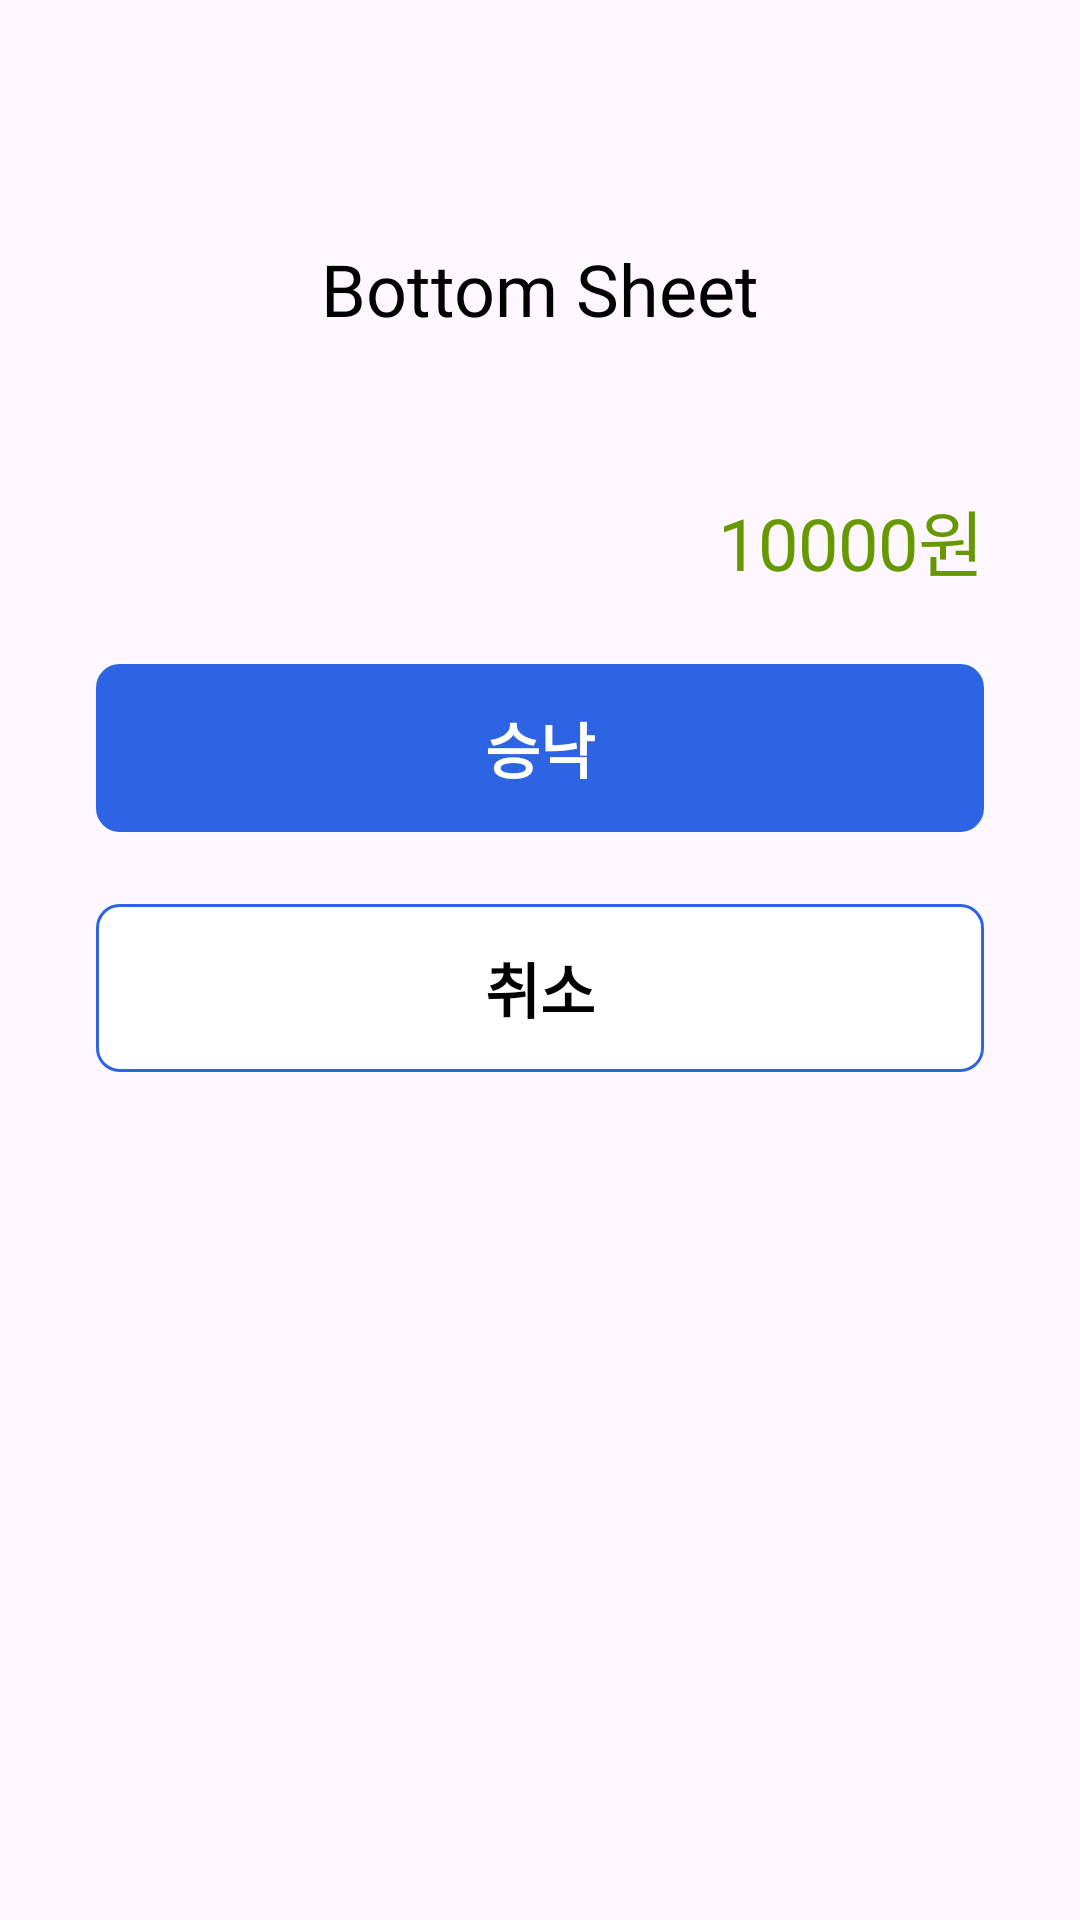

Write the Android layout XML for this screen, with the resource values it uses.
<!-- AndroidManifest.xml: application theme Theme.Prefin -->
<!-- res/layout/quest_complete_bottom_sheet.xml -->
<?xml version="1.0" encoding="utf-8"?>
<androidx.constraintlayout.widget.ConstraintLayout xmlns:android="http://schemas.android.com/apk/res/android"
    xmlns:app="http://schemas.android.com/apk/res-auto"
    xmlns:tools="http://schemas.android.com/tools"
    android:id="@+id/quest_bottom_sheet"
    android:layout_width="match_parent"
    android:layout_height="match_parent"
    android:orientation="vertical"
    android:paddingHorizontal="32dp"
    android:paddingTop="24dp"
    android:paddingBottom="40dp">


    <TextView
        android:id="@+id/bottom_sheet_quest_title"
        style="@style/Title.Bold.Size32"
        android:layout_width="match_parent"
        android:layout_height="wrap_content"
        android:layout_marginTop="56dp"
        android:gravity="center_horizontal"
        android:text="Bottom Sheet"
        android:textColor="@android:color/black"
        android:textSize="24sp"
        app:layout_constraintEnd_toEndOf="parent"
        app:layout_constraintStart_toStartOf="parent"
        app:layout_constraintTop_toTopOf="parent" />

    <TextView
        android:id="@+id/bottom_sheet_quest_reward"
        android:layout_width="match_parent"
        android:layout_height="wrap_content"
        android:layout_marginTop="50dp"
        android:fontFamily="@font/maplestory_light"
        android:gravity="end"
        android:text="10000원"
        android:textColor="@android:color/holo_green_dark"
        android:textSize="24sp"
        app:layout_constraintEnd_toEndOf="parent"
        app:layout_constraintStart_toStartOf="parent"
        app:layout_constraintTop_toBottomOf="@+id/bottom_sheet_quest_title" />

    <androidx.appcompat.widget.AppCompatButton
        android:layout_marginTop="24dp"
        android:id="@+id/bottom_sheet_quest_approve_button"
        android:layout_width="match_parent"
        android:layout_height="wrap_content"
        android:layout_marginBottom="60dp"
        android:background="@drawable/button_rectangle_81"
        android:backgroundTint="@color/colorPrimary"
        android:text="승낙"

        android:textColor="@android:color/white"
        android:textStyle="bold"
        style="@style/Text.regular.Size20"
        app:layout_constraintEnd_toEndOf="parent"
        app:layout_constraintStart_toStartOf="parent"
        app:layout_constraintTop_toBottomOf="@+id/bottom_sheet_quest_reward"
        app:layout_constraintVertical_bias="0.0" />

    <androidx.appcompat.widget.AppCompatButton
        android:layout_marginTop="24dp"
        android:id="@+id/bottom_sheet_quest_refuse_button"
        android:layout_width="match_parent"
        android:layout_height="wrap_content"
        android:text="취소"
        android:textColor="@android:color/black"
        android:textStyle="bold"
        style="@style/Text.regular.Size20"
        android:background="@drawable/button_rectangle_81_color_reversed"
        app:layout_constraintEnd_toEndOf="parent"
        app:layout_constraintTop_toBottomOf="@+id/bottom_sheet_quest_approve_button"
        app:layout_constraintStart_toStartOf="parent"
         />

</androidx.constraintlayout.widget.ConstraintLayout>
<!-- resources referenced by this layout -->
<resources>
  <color name="colorPrimary">#2C64E3</color>
  <!-- drawable button_rectangle_81 (drawable) -->
  <vector xmlns:android="http://schemas.android.com/apk/res/android"
      android:width="302dp"
      android:height="56dp"
      android:viewportWidth="302"
      android:viewportHeight="56">
    <path
        android:strokeWidth="1"
        android:pathData="M8,0.5L294,0.5A7.5,7.5 0,0 1,301.5 8L301.5,48A7.5,7.5 0,0 1,294 55.5L8,55.5A7.5,7.5 0,0 1,0.5 48L0.5,8A7.5,7.5 0,0 1,8 0.5z"
        android:fillColor="#2C64E3"
        android:strokeColor="#EDF1F7"/>
  </vector>
  <!-- drawable button_rectangle_81_color_reversed (drawable) -->
  <?xml version="1.0" encoding="utf-8"?>
  <vector xmlns:android="http://schemas.android.com/apk/res/android"
      android:width="302dp"
      android:height="56dp"
      android:viewportWidth="302"
      android:viewportHeight="56">
      <path
          android:strokeWidth="1"
          android:pathData="M8,0.5L294,0.5A7.5,7.5 0,0 1,301.5 8L301.5,48A7.5,7.5 0,0 1,294 55.5L8,55.5A7.5,7.5 0,0 1,0.5 48L0.5,8A7.5,7.5 0,0 1,8 0.5z"
          android:fillColor="@color/white"
          android:strokeColor="#2C64E3"/>
  </vector>
  <style name="Text.regular.Size20" parent="@style/Widget.AppCompat.TextView">
          <item name="android:textColor">@color/black</item>
          <item name="android:textSize">20sp</item>
          <item name="fontFamily">@font/the_jamsil_3_regular</item>
      </style>
  <style name="Title.Bold.Size32" parent="@style/Widget.AppCompat.TextView">
          <item name="android:textColor">@color/black</item>
          <item name="android:textSize">32sp</item>
          <item name="fontFamily">@font/the_jamsil_4_medium</item>
      </style>
  <style name="Theme.Prefin" parent="Base.Theme.Prefin" />
  <color name="white">#FFFFFFFF</color>
  <color name="black">#FF000000</color>
  <style name="Base.Theme.Prefin" parent="Theme.Material3.DayNight.NoActionBar">
          
          
          <item name="bottomSheetDialogTheme">@style/AppBottomSheetDialogTheme</item>
          <item name="android:statusBarColor">@color/colorBackground</item>
          <item name="snackbarStyle">@color/colorPrimary</item>
      </style>
  <style name="AppBottomSheetDialogTheme" parent="Theme.Design.Light.BottomSheetDialog">
          <item name="bottomSheetStyle">@style/AppModalStyle</item>
      </style>
  <color name="colorBackground">#F5F8FF</color>
  <style name="AppModalStyle" parent="Widget.Design.BottomSheet.Modal">
          <item name="android:background">@drawable/custom_top_border_radius</item>
      </style>
  <!-- drawable custom_top_border_radius (drawable) -->
  <?xml version="1.0" encoding="utf-8"?>
  <shape xmlns:android="http://schemas.android.com/apk/res/android"
      android:shape="rectangle">
      <solid android:color="@color/white" />
      <corners
          android:topLeftRadius="32dp"
          android:topRightRadius="32dp"/>
  </shape>
</resources>
